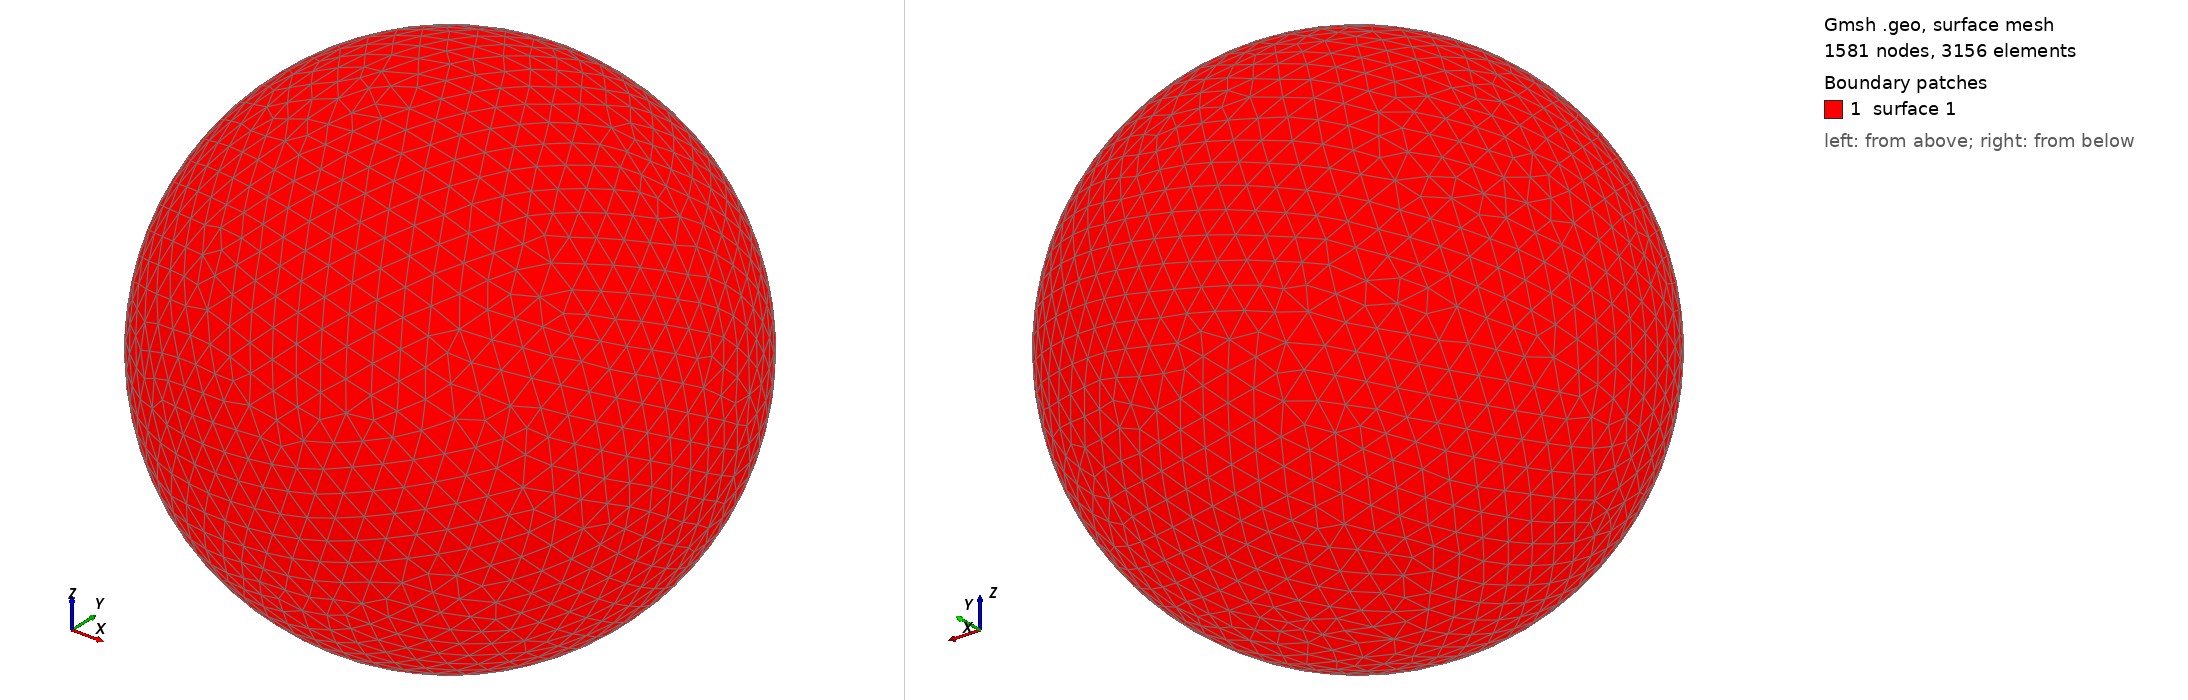

Gmsh geometry script, surface-meshed: 1581 nodes, 3156 surface elements. Boundary patches (legend numbers): 1 surface 1. Left view from above one corner, right view from below the opposite corner. The script declares no physical surfaces, so the legend lists its geometric surfaces. The drawing asked Gmsh for element sizes between 1% and 20% of the model's largest extent; the script's own settings can give other sizes.

=== shot0813.geo (drawn) ===
SetFactory("OpenCASCADE");
Point(1) = {0,0,0,0};
Sphere(1) = {0,0,0,0.00830800};
MeshSize{ PointsOf{ Surface{:}; } } = 0.000830800;
Mesh.ElementOrder=1;
Mesh.Format=39;
